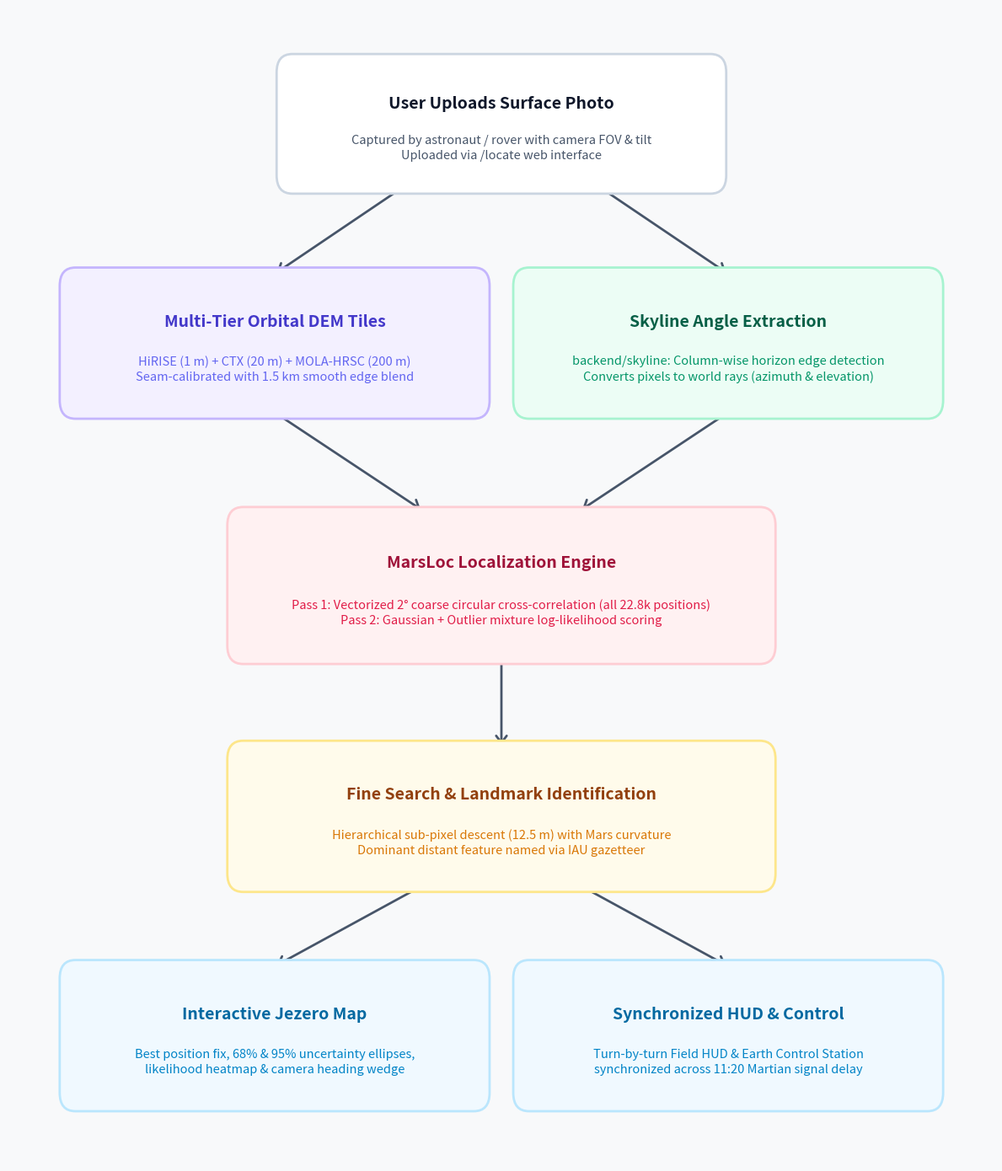

This figure's Python source:
import os
os.environ["MPLCONFIGDIR"] = os.environ.get("TEMP", "/tmp")

import matplotlib.pyplot as plt
import matplotlib.patches as patches

# Set high-DPI figure with clean off-white background matching the user reference image
fig = plt.figure(figsize=(12, 14), dpi=300, facecolor="#F8F9FA")
ax = fig.add_subplot(111)
ax.set_facecolor("#F8F9FA")
ax.set_xlim(0, 100)
ax.set_ylim(0, 100)
ax.axis("off")

def draw_card(ax, center_x, center_y, width, height, title, subtitle, bg_color, border_color, title_color="#1E293B", sub_color="#475569"):
    # Calculate lower-left corner
    x0 = center_x - width / 2.0
    y0 = center_y - height / 2.0
    
    # Rounded rectangle box
    box = patches.FancyBboxPatch(
        (x0, y0), width, height,
        boxstyle="round,pad=0.8,rounding_size=1.6",
        facecolor=bg_color,
        edgecolor=border_color,
        linewidth=2.0,
        zorder=3
    )
    ax.add_patch(box)
    
    # Title text
    ax.text(
        center_x, center_y + height * 0.16,
        title,
        ha="center", va="center",
        fontsize=14, fontweight="bold",
        color=title_color,
        fontfamily="sans-serif",
        zorder=4
    )
    
    # Subtitle text
    ax.text(
        center_x, center_y - height * 0.20,
        subtitle,
        ha="center", va="center",
        fontsize=10.5, fontweight="normal",
        color=sub_color,
        fontfamily="sans-serif",
        linespacing=1.35,
        zorder=4
    )
    return (center_x, y0, center_x, y0 + height) # bottom_center, top_center

def draw_arrow(ax, start_pt, end_pt):
    ax.annotate(
        "",
        xy=end_pt, xycoords="data",
        xytext=start_pt, textcoords="data",
        arrowprops=dict(
            arrowstyle="->,head_width=0.45,head_length=0.6",
            color="#475569",
            lw=2.0,
            shrinkA=2,
            shrinkB=2,
        ),
        zorder=2
    )

# Coordinates for top-down layout
# Y levels: 90 (Input), 72 (Sources), 50 (Engine), 30 (Refine), 10 (Outputs)

# 1. TOP: User Input
top_card = draw_card(
    ax, center_x=50, center_y=90, width=44, height=10.5,
    title="User Uploads Surface Photo",
    subtitle="Captured by astronaut / rover with camera FOV & tilt\nUploaded via /locate web interface",
    bg_color="#FFFFFF", border_color="#CBD5E1",
    title_color="#0F172A", sub_color="#475569"
)

# 2. ROW 2: Data Sources & Processing (Split)
left_source = draw_card(
    ax, center_x=27, center_y=71, width=42, height=11.5,
    title="Multi-Tier Orbital DEM Tiles",
    subtitle="HiRISE (1 m) + CTX (20 m) + MOLA-HRSC (200 m)\nSeam-calibrated with 1.5 km smooth edge blend",
    bg_color="#F3F0FF", border_color="#C4B5FD",
    title_color="#4338CA", sub_color="#6366F1"
)

right_source = draw_card(
    ax, center_x=73, center_y=71, width=42, height=11.5,
    title="Skyline Angle Extraction",
    subtitle="backend/skyline: Column-wise horizon edge detection\nConverts pixels to world rays (azimuth & elevation)",
    bg_color="#ECFDF5", border_color="#A7F3D0",
    title_color="#065F46", sub_color="#059669"
)

# 3. ROW 3: Core Matching Engine
engine_card = draw_card(
    ax, center_x=50, center_y=50, width=54, height=12.0,
    title="MarsLoc Localization Engine",
    subtitle="Pass 1: Vectorized 2° coarse circular cross-correlation (all 22.8k positions)\nPass 2: Gaussian + Outlier mixture log-likelihood scoring",
    bg_color="#FFF1F2", border_color="#FECDD3",
    title_color="#9F1239", sub_color="#E11D48"
)

# 4. ROW 4: Refinement & Landmark Scoring
refine_card = draw_card(
    ax, center_x=50, center_y=30, width=54, height=11.5,
    title="Fine Search & Landmark Identification",
    subtitle="Hierarchical sub-pixel descent (12.5 m) with Mars curvature\nDominant distant feature named via IAU gazetteer",
    bg_color="#FFFBEB", border_color="#FDE68A",
    title_color="#92400E", sub_color="#D97706"
)

# 5. ROW 5: Dual Outputs
left_output = draw_card(
    ax, center_x=27, center_y=11, width=42, height=11.5,
    title="Interactive Jezero Map",
    subtitle="Best position fix, 68% & 95% uncertainty ellipses,\nlikelihood heatmap & camera heading wedge",
    bg_color="#F0F9FF", border_color="#BAE6FD",
    title_color="#0369A1", sub_color="#0284C7"
)

right_output = draw_card(
    ax, center_x=73, center_y=11, width=42, height=11.5,
    title="Synchronized HUD & Control",
    subtitle="Turn-by-turn Field HUD & Earth Control Station\nsynchronized across 11:20 Martian signal delay",
    bg_color="#F0F9FF", border_color="#BAE6FD",
    title_color="#0369A1", sub_color="#0284C7"
)

# Connect with Arrows
# Top -> Left Source, Top -> Right Source
draw_arrow(ax, (40, 84.5), (27, 77))
draw_arrow(ax, (60, 84.5), (73, 77))

# Left Source -> Engine, Right Source -> Engine
draw_arrow(ax, (27, 65), (42, 56.5))
draw_arrow(ax, (73, 65), (58, 56.5))

# Engine -> Refine
draw_arrow(ax, (50, 44), (50, 36))

# Refine -> Left Output, Refine -> Right Output
draw_arrow(ax, (42, 24), (27, 17))
draw_arrow(ax, (58, 24), (73, 17))

# Save output
out_repo = "architecture_workflow.png"
plt.tight_layout()
plt.savefig(out_repo, dpi=300, facecolor=fig.get_facecolor(), edgecolor="none")
print(f"Saved flowchart to {out_repo}")
